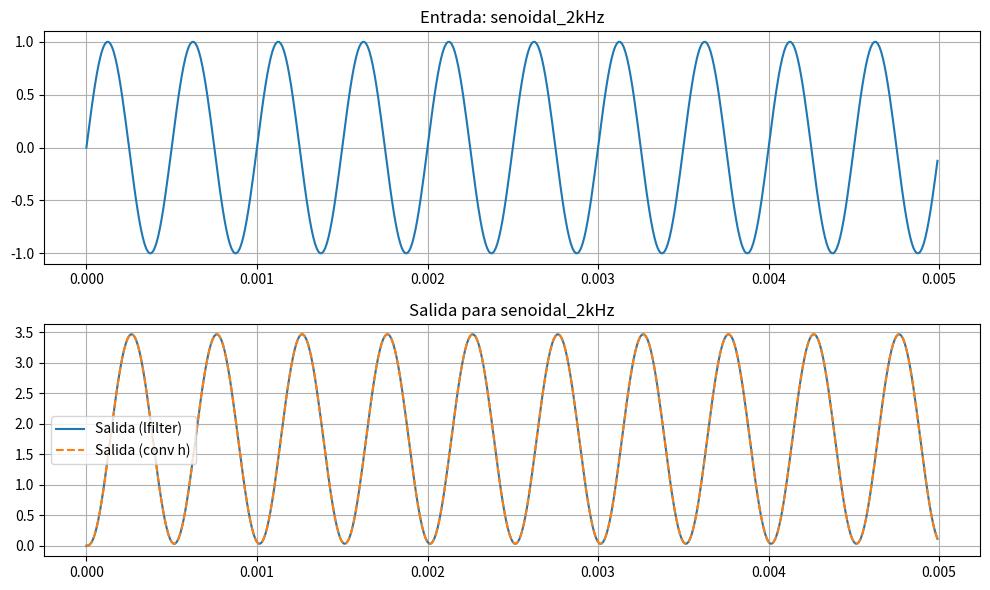
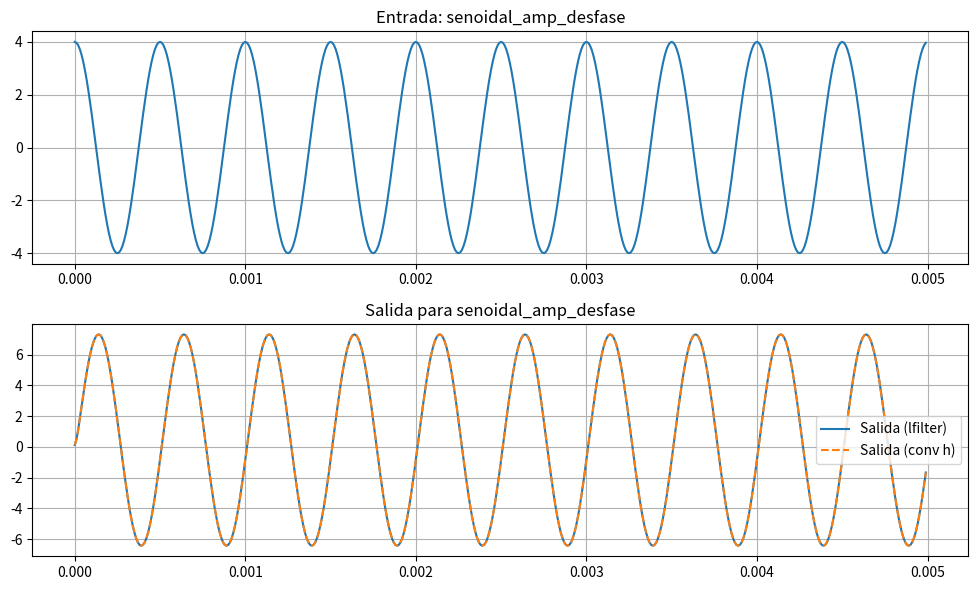
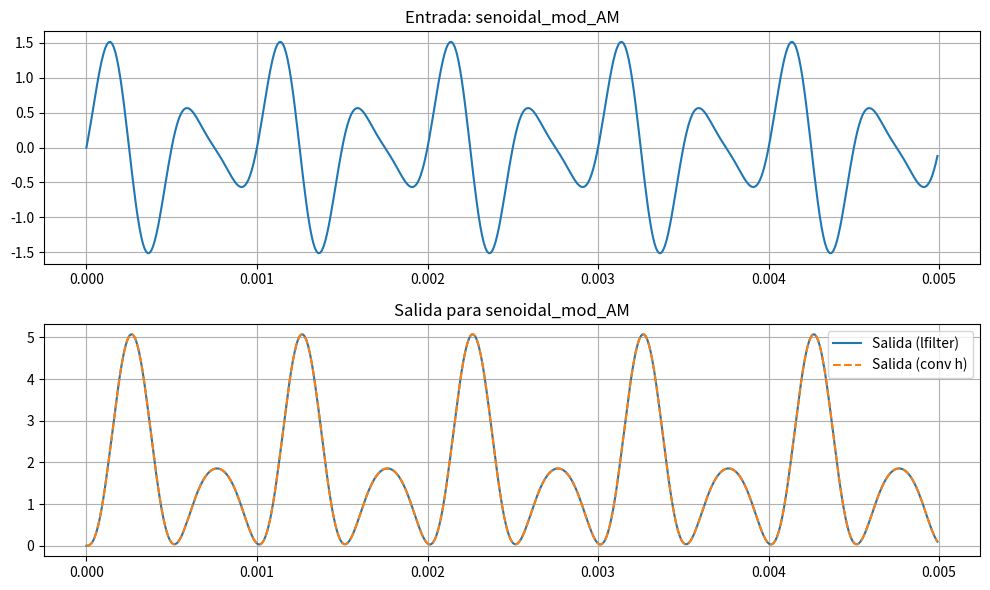
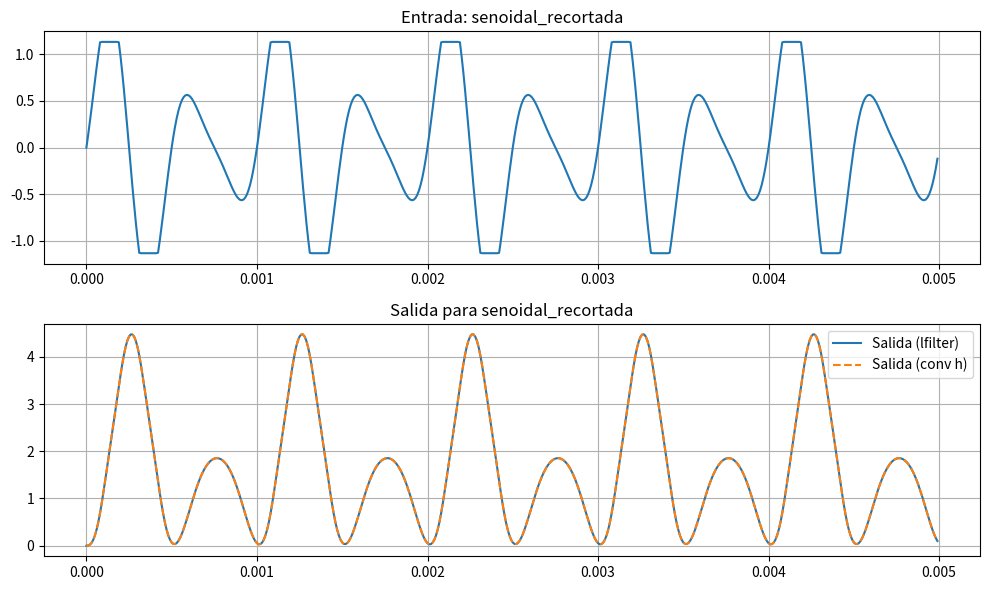
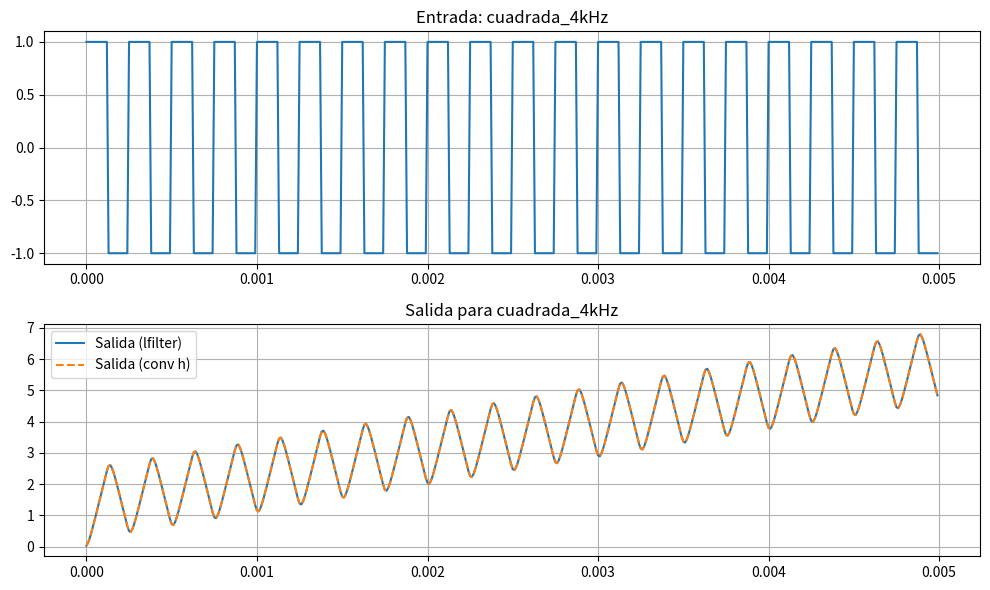
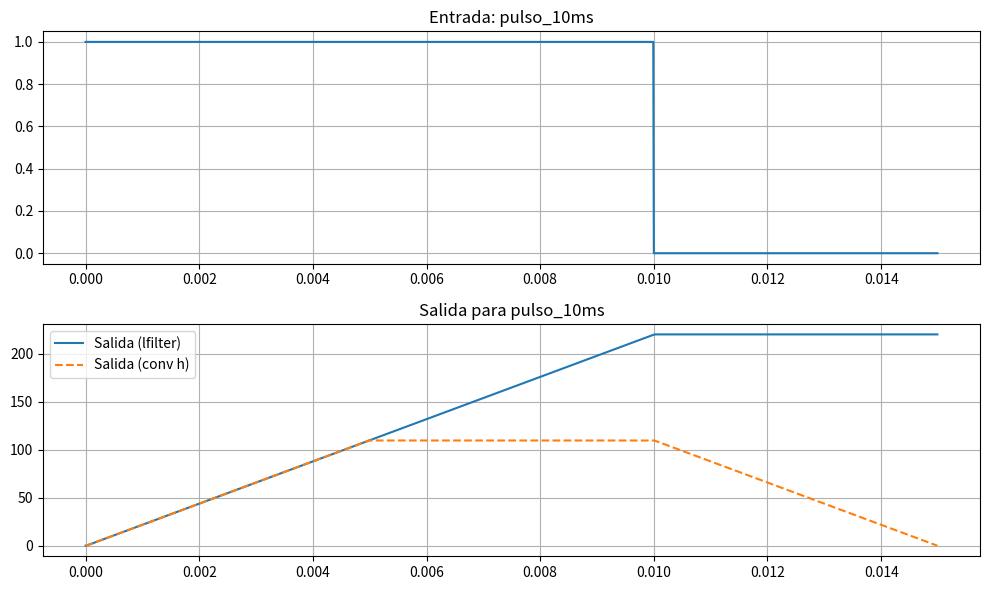
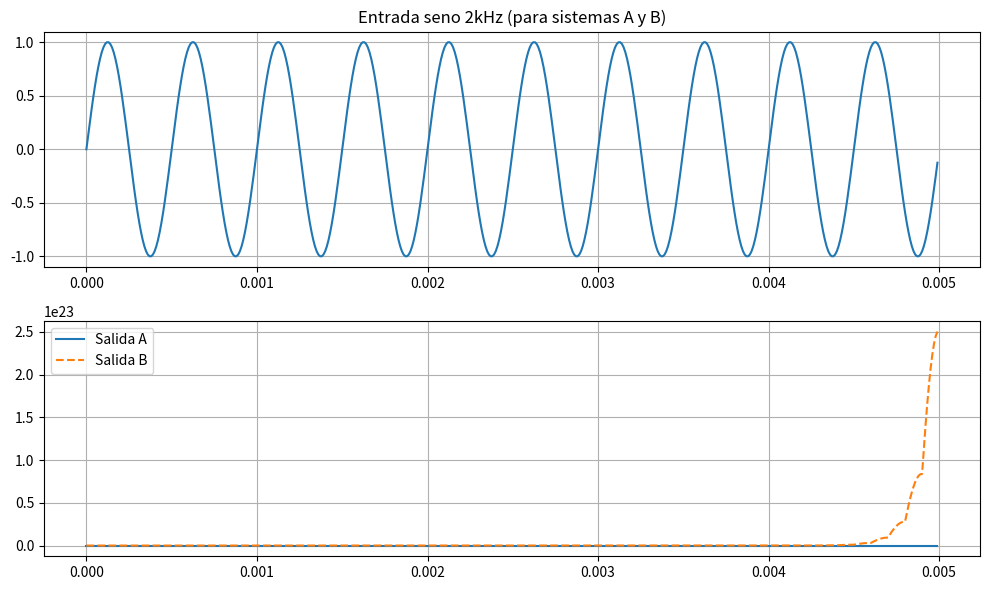
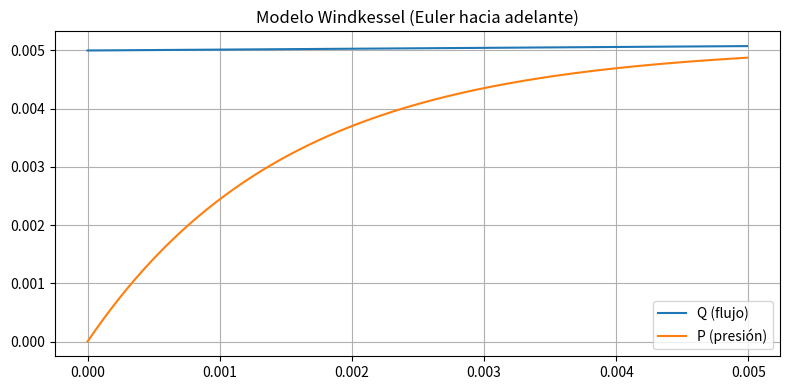

These charts were generated, in order, by the following Python code:
# -*- coding: utf-8 -*-
"""
Created on Sun Aug 31 21:45:47 2025

@author: Admin
"""

import numpy as np
import matplotlib.pyplot as plt
from scipy.signal import lfilter, square


fs = 100000        # frecuencia de muestreo [Hz]
ts = 1 / fs
nn = 500              # cantidad de muestras
tt = np.arange(nn) * ts  # Vector de tiempo

# ----------------------------- Sistema dado ------------------------------
# y[n] = 0.03 x[n] + 0.05 x[n-1] + 0.03 x[n-2] + 1.5 y[n-1] - 0.5 y[n-2]
b = np.array([0.03, 0.05, 0.03])    #Entrada x
a = np.array([1, -1.5, 0.5])        #Salida y (muevo hacia el otro lado)

#--------------------- Señales TS1 ------------------------------
# 1) Senoidal 2 kHz
ff_1 = 2000  # Hz
sen_1 = np.sin(2*np.pi*ff_1*tt)

# 2) Amplificada y desfasada π/2
sen_2 = 4*np.sin(2*np.pi*ff_1*tt + np.pi/2)

# 3) Modulada en amplitud (con 1 kHz)
ff_mod = 1000
m = 0.7
s_moduladora = np.sin(2*np.pi*ff_mod*tt)
sen_3 = (1 + m*s_moduladora) * sen_1

# 4) Señal recortada en amplitud al 75%
def recorte_por_amplitud(x, factor=0.75):
    A = np.max(np.abs(x))
    u = factor * A
    return np.clip(x, -u, u), u

sen_4, _ = recorte_por_amplitud(sen_3, 0.75)

# 5) Cuadrada 4 kHz
ff_2 = 4000
sen_5 = square(2*np.pi*ff_2*tt)

# 6) Pulso rectangular 10 ms dentro de ventana de 15 ms
nn_pulso = int(15e-3*fs)
tt_pulso = np.arange(nn_pulso)*ts
sen_6 = np.zeros_like(tt_pulso)
n_pulso = int(10e-3*fs)
sen_6[:n_pulso] = 1.0

# Guardo todas
signals = {
    'senoidal_2kHz': (tt, sen_1),
    'senoidal_amp_desfase': (tt, sen_2),
    'senoidal_mod_AM': (tt, sen_3),
    'senoidal_recortada': (tt, sen_4),
    'cuadrada_4kHz': (tt, sen_5),
    'pulso_10ms': (tt_pulso, sen_6)
}

# ----------------------------- Respuesta al impulso ----------------------
imp = np.zeros(nn)
imp[0] = 1.0
h = lfilter(b, a, imp)


def energia_discreta(x, Ts):
    return np.sum(np.abs(x)**2) * Ts


# -------- Simulación de una señal --------
def simular_senal(x, tt, nombre, b, a, h, fs, ts, graficar=True):
    
    # Respuesta usando lfilter
    y = lfilter(b, a, x)
    
    # Respuesta con convolución directa
    y_conv = np.convolve(x, h)[:len(x)]
    
    # Energía/potencia
    energia = energia_discreta(y, ts)
    
    # Graficar
    if graficar:
        plt.figure(figsize=(10,6))
        plt.subplot(2,1,1)
        plt.plot(tt, x)
        plt.title(f'Entrada: {nombre}')
        plt.grid(True)
        
        plt.subplot(2,1,2)
        plt.plot(tt, y, label='Salida (lfilter)')
        plt.plot(tt, y_conv, '--', label='Salida (conv h)')
        plt.title(f'Salida para {nombre}')
        plt.legend()
        plt.grid(True)
        plt.tight_layout()
        plt.show()
    
    # Mostrar resultados
    print('---')
    print(f'Entrada: {nombre}')
    print(f'Frecuencia de muestreo: {fs} Hz')
    print(f'Tiempo de simulación: {len(x)/fs:.6f} s')
    print(f'Energía de la salida: {energia:.6e}')
  
    return y, energia

y1, E1 = simular_senal(sen_1, tt, 'senoidal_2kHz', b, a, h, fs, ts, graficar=True)
y2, E2 = simular_senal(sen_2, tt, 'senoidal_amp_desfase', b, a, h, fs, ts, graficar=True)
y3, E3 = simular_senal(sen_3, tt, 'senoidal_mod_AM', b, a, h, fs, ts, graficar=True)
y4, E4 = simular_senal(sen_4, tt, 'senoidal_recortada', b, a, h, fs, ts, graficar=True)
y5, E5 = simular_senal(sen_5, tt, 'cuadrada_4kHz', b, a, h, fs, ts, graficar=True)
y6, E6 = simular_senal(sen_6, tt_pulso, 'pulso_10ms', b, a, h, fs, ts, graficar=True)


# ----------------------------- Ejercicio 2 -------------------------------

# Entrada senoidal de prueba
f_seno = 2000
x_seno = np.sin(2*np.pi*f_seno*tt)


demora = 10
# Sistema A: y[n] = x[n] + 3 x[n-10]
hA = np.zeros(nn)  #respuesta al impulso sistema A
hA[0] = 1
if demora < nn:
    hA[demora] = 3      #Hay salida 1 en n=0 y 3 en n=10  (necesito delta[0])

# Salida sistema A
yA = np.convolve(x_seno, hA)[:nn]  #y[n] = x[n] * hA[n].


# Sistema B: y[n] = x[n] + 3 y[n-10]
bB = [1]
aB = np.zeros(demora+1)
aB[0] = 1
aB[demora] = -3
imp = np.zeros(nn)
imp[0] = 1                   # pulso unitario
hB = lfilter(bB, aB, imp)    # respuesta al impulso usando lfilter


# Salida sistema B
yB = lfilter(bB, aB, x_seno)

plt.figure(figsize=(10,6))
plt.subplot(2,1,1)
plt.plot(tt, x_seno)
plt.grid(True)
plt.title('Entrada seno 2kHz (para sistemas A y B)')

plt.subplot(2,1,2)
plt.plot(tt, yA, label='Salida A')
plt.plot(tt, yB, '--', label='Salida B')
plt.legend()
plt.grid(True)
plt.tight_layout()
plt.show()

print("\nSistema A: hA (primeros 20 valores):", hA[:20])
print("Sistema B: hB (primeros 20 valores):", hB[:20])

# ----------------------------- Bonus: Windkessel -------------------------
C = 1.5e-3
R = 1.0

f_hr = 1.2
Q0 = 5e-3
Q = Q0 + 2e-3 * np.maximum(0, np.sin(2*np.pi*f_hr*tt))

P = np.zeros(nn)
for n in range(nn-1):
    P[n+1] = P[n] + (ts/C) * ( Q[n] - (1.0/R) * P[n] )

plt.figure(figsize=(8,4))
plt.plot(tt, Q, label='Q (flujo)')
plt.plot(tt, P, label='P (presión)')
plt.title('Modelo Windkessel (Euler hacia adelante)')
plt.legend()
plt.grid(True)
plt.tight_layout()
plt.show()

print("\nWindkessel simulado con C=",C," R=",R," fs=",fs)
